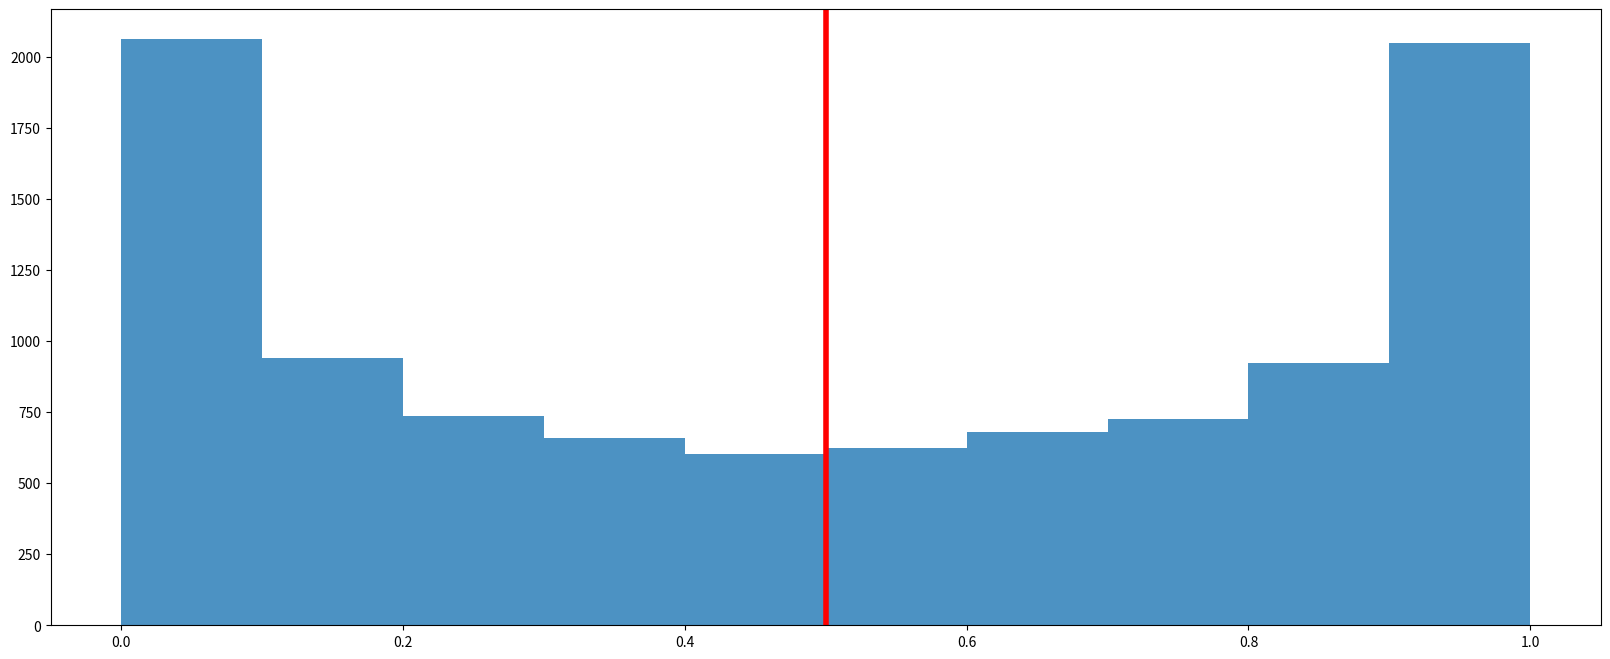
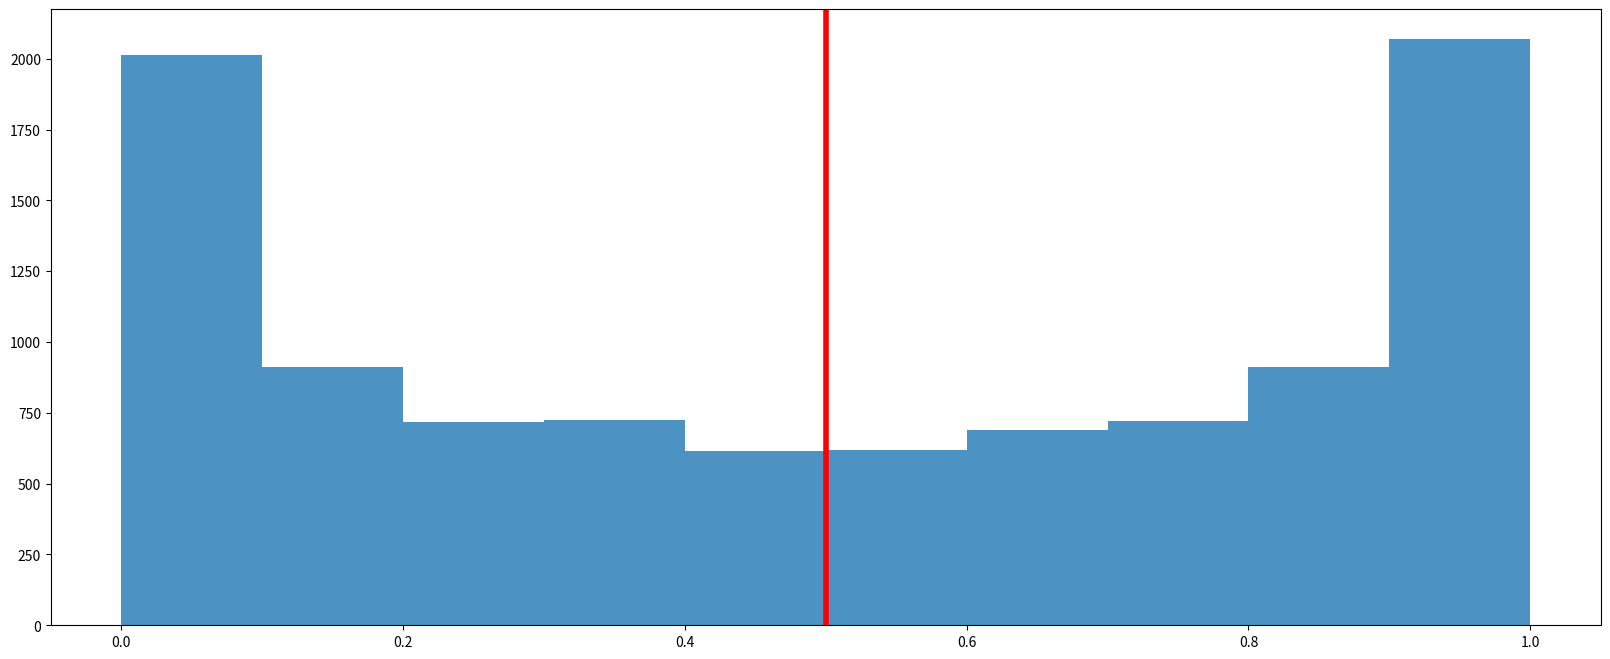
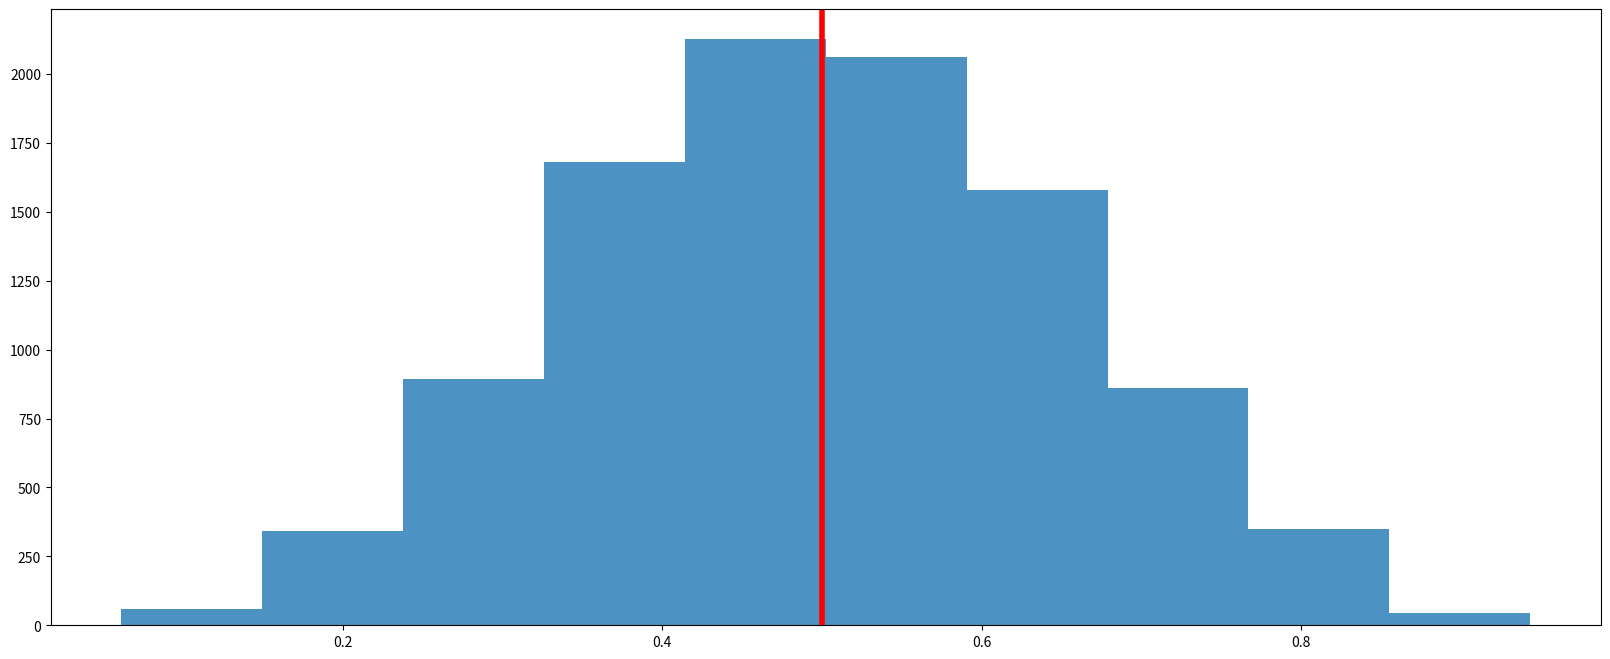
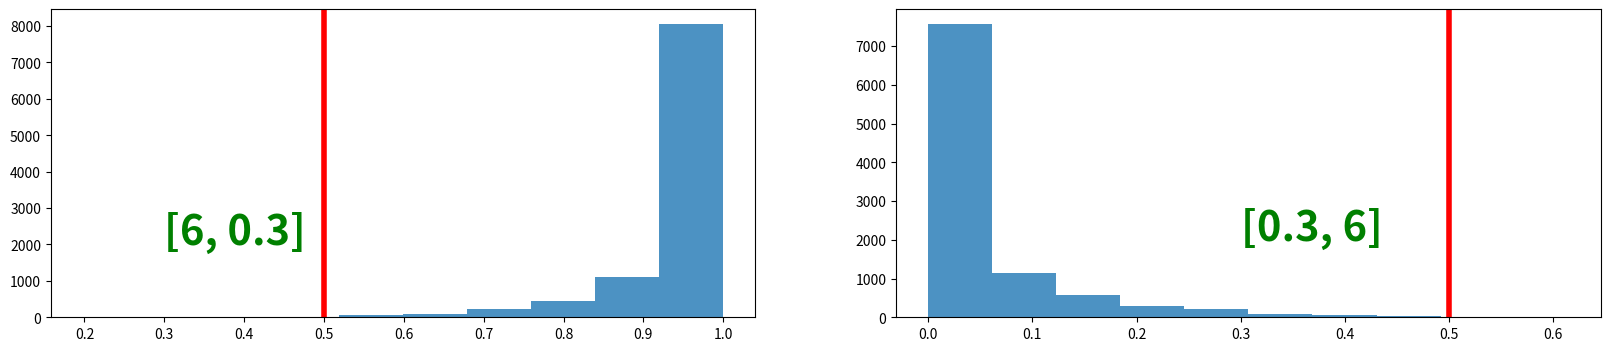

Here is the Python script that generated these plots, in order:
import numpy as np
import pandas as pd
import scipy as sc
from scipy import stats as st
import math
import matplotlib.pyplot as plt
import seaborn as sns

k=10000
#Uniform Prior - Vague / Flat
a=0.5
b=0.5
symm=0.5
rand_gen=st.beta.rvs(a,b,size=k)
fig = plt.figure(figsize = (20, 8))
plt.hist(rand_gen,alpha=0.8)
plt.axvline(x=symm, color='r',linewidth=4)
plt.show()

k=10000
#Jeffreys Prior
a=0.5
b=0.5
symm=0.5
rand_gen=st.beta.rvs(a,b,size=k)
fig = plt.figure(figsize = (20, 8))
plt.hist(rand_gen,alpha=0.8)
plt.axvline(x=symm, color='r',linewidth=4)
plt.show()

k=10000
#Symmetry (a, b >1)
a=5
b=5
symm=0.5
rand_gen=st.beta.rvs(a,b,size=k)
fig = plt.figure(figsize = (20, 8))
plt.hist(rand_gen,alpha=0.8)
plt.axvline(x=symm, color='r',linewidth=4)
plt.show()

#Mirror Image
k=10000
a=6
b=0.3
symm=0.5
fig = plt.figure(figsize = (20, 4))

plt.subplot(1, 2, 1)

rand_gen1=st.beta.rvs(a,b,size=k)
plt.hist(rand_gen1,alpha=0.8)
plt.axvline(x=symm, color='r',linewidth=4)
plt.text(0.3, 2000, [a,b], horizontalalignment='left', fontsize=30, color='green', weight='bold')

plt.subplot(1, 2, 2)

rand_gen2=st.beta.rvs(b,a,size=k)
plt.hist(rand_gen2,alpha=0.8)
plt.axvline(x=symm, color='r',linewidth=4)
plt.text(0.3, 2000, [b,a], horizontalalignment='left', fontsize=30, color='green', weight='bold')

plt.show()